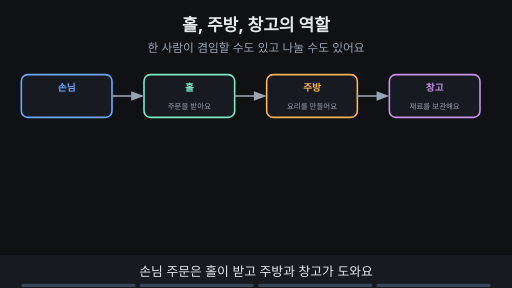
t = 0.00 s
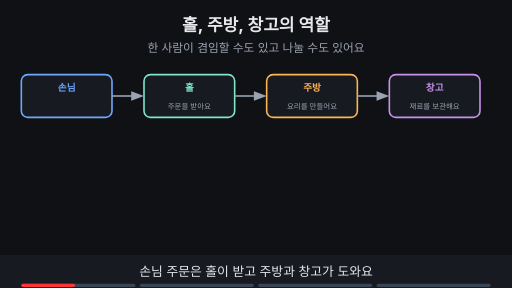
t = 1.76 s
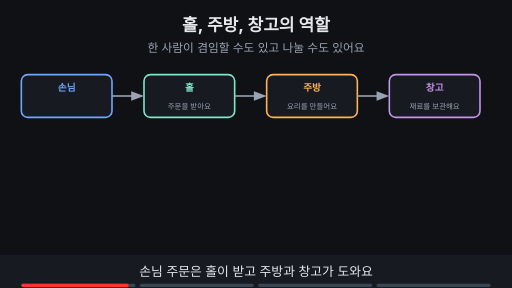
t = 3.53 s
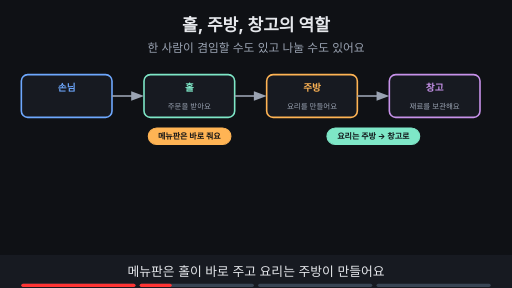
t = 4.80 s
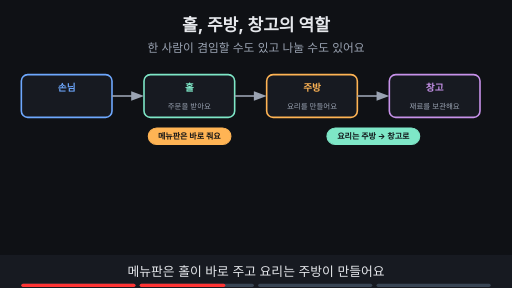
t = 6.56 s
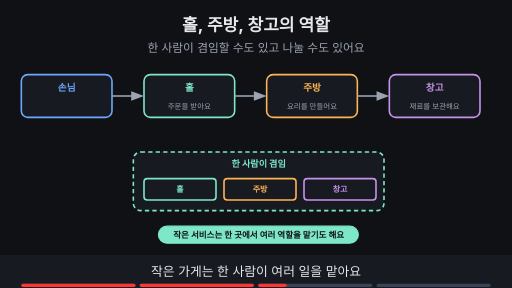
t = 8.44 s

The animated SVG that drew these frames (rendered in a browser with its animation timeline set to each time). Animation: 11 SMIL elements (animate=11); frames cover the first 8.44 s, repeats indefinitely.

<svg xmlns="http://www.w3.org/2000/svg" viewBox="0 0 960 540" width="960" height="540" font-family="-apple-system,'Apple SD Gothic Neo','Segoe UI',sans-serif">
<title>홀, 주방, 창고의 역할</title>
<rect width="960" height="540" fill="#0f1115"/>
<text x="480" y="58" text-anchor="middle" font-size="32" font-weight="700" fill="#e6e8ec">홀, 주방, 창고의 역할</text>
<text x="480" y="98" text-anchor="middle" font-size="22" fill="#9aa3b2">한 사람이 겸임할 수도 있고 나눌 수도 있어요</text>
<rect x="40" y="140" width="170" height="80" rx="12" fill="#171a21" stroke="#6ea8fe" stroke-width="3"/><text x="125.0" y="170" text-anchor="middle" font-size="18" font-weight="700" fill="#6ea8fe">손님</text><rect x="270" y="140" width="170" height="80" rx="12" fill="#171a21" stroke="#7ee7c7" stroke-width="3"/><text x="355.0" y="170" text-anchor="middle" font-size="18" font-weight="700" fill="#7ee7c7">홀</text><text x="355.0" y="204" text-anchor="middle" font-size="14" fill="#9aa3b2">주문을 받아요</text><rect x="500" y="140" width="170" height="80" rx="12" fill="#171a21" stroke="#ffb454" stroke-width="3"/><text x="585.0" y="170" text-anchor="middle" font-size="18" font-weight="700" fill="#ffb454">주방</text><text x="585.0" y="204" text-anchor="middle" font-size="14" fill="#9aa3b2">요리를 만들어요</text><rect x="730" y="140" width="170" height="80" rx="12" fill="#171a21" stroke="#c792ea" stroke-width="3"/><text x="815.0" y="170" text-anchor="middle" font-size="18" font-weight="700" fill="#c792ea">창고</text><text x="815.0" y="204" text-anchor="middle" font-size="14" fill="#9aa3b2">재료를 보관해요</text><g><line x1="210" y1="180" x2="254" y2="180" stroke="#9aa3b2" stroke-width="3"/><polygon points="270,180 246,171 246,189" fill="#9aa3b2"/><line x1="440" y1="180" x2="484" y2="180" stroke="#9aa3b2" stroke-width="3"/><polygon points="500,180 476,171 476,189" fill="#9aa3b2"/><line x1="670" y1="180" x2="714" y2="180" stroke="#9aa3b2" stroke-width="3"/><polygon points="730,180 706,171 706,189" fill="#9aa3b2"/></g><g opacity="0"><animate attributeName="opacity" values="0;0;1;1;0;0" keyTimes="0;0.250;0.265;0.485;0.500;1" dur="15s" repeatCount="indefinite"/><rect x="278" y="240" width="155" height="31" rx="16" fill="#ffb454" stroke="#ffb454" stroke-width="2"/><text x="355" y="260.4" text-anchor="middle" font-size="15" font-weight="700" fill="#0f1115">메뉴판은 바로 줘요</text><rect x="613" y="240" width="174" height="31" rx="16" fill="#7ee7c7" stroke="#7ee7c7" stroke-width="2"/><text x="700" y="260.4" text-anchor="middle" font-size="15" font-weight="700" fill="#0f1115">요리는 주방 → 창고로</text></g><g opacity="0"><animate attributeName="opacity" values="0;0;1;1;0;0" keyTimes="0;0.500;0.515;0.735;0.750;1" dur="15s" repeatCount="indefinite"/><rect x="250" y="285" width="470" height="110" rx="14" fill="#171a21" stroke="#7ee7c7" stroke-width="3" stroke-dasharray="8 6"/><text x="485" y="313" text-anchor="middle" font-size="17" font-weight="700" fill="#7ee7c7">한 사람이 겸임</text><rect x="270" y="335" width="135" height="40" rx="6" fill="#171a21" stroke="#7ee7c7" stroke-width="3"/><text x="337.5" y="360.4" text-anchor="middle" font-size="15" font-weight="700" fill="#7ee7c7">홀</text><rect x="420" y="335" width="135" height="40" rx="6" fill="#171a21" stroke="#ffb454" stroke-width="3"/><text x="487.5" y="360.4" text-anchor="middle" font-size="15" font-weight="700" fill="#ffb454">주방</text><rect x="570" y="335" width="135" height="40" rx="6" fill="#171a21" stroke="#c792ea" stroke-width="3"/><text x="637.5" y="360.4" text-anchor="middle" font-size="15" font-weight="700" fill="#c792ea">창고</text><rect x="297" y="424" width="375" height="32" rx="16" fill="#7ee7c7" stroke="#7ee7c7" stroke-width="2"/><text x="485" y="445.76" text-anchor="middle" font-size="16" font-weight="700" fill="#0f1115">작은 서비스는 한 곳에서 여러 역할을 맡기도 해요</text></g><g opacity="0"><animate attributeName="opacity" values="0;0;1;1" keyTimes="0;0.750;0.765;1" dur="15s" repeatCount="indefinite"/><rect x="150" y="285" width="200" height="110" rx="14" fill="#171a21" stroke="#7ee7c7" stroke-width="3" stroke-dasharray="8 6"/><text x="250" y="320" text-anchor="middle" font-size="17" font-weight="700" fill="#7ee7c7">홀 담당</text><text x="250" y="360" text-anchor="middle" font-size="16" font-weight="600" fill="#e6e8ec">홀</text><rect x="400" y="285" width="200" height="110" rx="14" fill="#171a21" stroke="#ffb454" stroke-width="3" stroke-dasharray="8 6"/><text x="500" y="320" text-anchor="middle" font-size="17" font-weight="700" fill="#ffb454">주방 담당</text><text x="500" y="360" text-anchor="middle" font-size="16" font-weight="600" fill="#e6e8ec">주방</text><rect x="650" y="285" width="200" height="110" rx="14" fill="#171a21" stroke="#c792ea" stroke-width="3" stroke-dasharray="8 6"/><text x="750" y="320" text-anchor="middle" font-size="17" font-weight="700" fill="#c792ea">창고 담당</text><text x="750" y="360" text-anchor="middle" font-size="16" font-weight="600" fill="#e6e8ec">창고</text><rect x="326" y="424" width="319" height="32" rx="16" fill="#ffb454" stroke="#ffb454" stroke-width="2"/><text x="485" y="445.76" text-anchor="middle" font-size="16" font-weight="700" fill="#0f1115">서비스가 커지면 역할별로 나눌 수 있어요</text></g>
<rect x="0" y="478" width="960" height="62" fill="#171a21"/>
<g opacity="1"><animate attributeName="opacity" values="1;1;0;0" keyTimes="0;0.235;0.250;1" dur="15s" repeatCount="indefinite"/><text x="480" y="518" text-anchor="middle" font-size="24" fill="#e6e8ec">손님 주문은 홀이 받고 주방과 창고가 도와요</text></g>
<g opacity="0"><animate attributeName="opacity" values="0;0;1;1;0;0" keyTimes="0;0.250;0.265;0.485;0.500;1" dur="15s" repeatCount="indefinite"/><text x="480" y="518" text-anchor="middle" font-size="24" fill="#e6e8ec">메뉴판은 홀이 바로 주고 요리는 주방이 만들어요</text></g>
<g opacity="0"><animate attributeName="opacity" values="0;0;1;1;0;0" keyTimes="0;0.500;0.515;0.735;0.750;1" dur="15s" repeatCount="indefinite"/><text x="480" y="518" text-anchor="middle" font-size="24" fill="#e6e8ec">작은 가게는 한 사람이 여러 일을 맡아요</text></g>
<g opacity="0"><animate attributeName="opacity" values="0;0;1;1" keyTimes="0;0.750;0.765;1" dur="15s" repeatCount="indefinite"/><text x="480" y="518" text-anchor="middle" font-size="24" fill="#e6e8ec">큰 가게는 역할마다 담당을 나눠요</text></g>

<g aria-label="재생 진행 막대" data-stage-count="4"><g class="progress-segment" data-stage="1"><rect x="40" y="532" width="214" height="6" rx="3" fill="#394554"/><rect x="40" y="532" width="0" height="6" rx="3" fill="#ff3434"><animate attributeName="width" values="0;214;214" keyTimes="0;0.250000;1" dur="15s" repeatCount="indefinite"/></rect></g><g class="progress-segment" data-stage="2"><rect x="262" y="532" width="214" height="6" rx="3" fill="#394554"/><rect x="262" y="532" width="0" height="6" rx="3" fill="#ff3434"><animate attributeName="width" values="0;0;214;214" keyTimes="0;0.250000;0.500000;1" dur="15s" repeatCount="indefinite"/></rect></g><g class="progress-segment" data-stage="3"><rect x="484" y="532" width="214" height="6" rx="3" fill="#394554"/><rect x="484" y="532" width="0" height="6" rx="3" fill="#ff3434"><animate attributeName="width" values="0;0;214;214" keyTimes="0;0.500000;0.750000;1" dur="15s" repeatCount="indefinite"/></rect></g><g class="progress-segment" data-stage="4"><rect x="706" y="532" width="214" height="6" rx="3" fill="#394554"/><rect x="706" y="532" width="0" height="6" rx="3" fill="#ff3434"><animate attributeName="width" values="0;0;214" keyTimes="0;0.750000;1" dur="15s" repeatCount="indefinite"/></rect></g></g></svg>
